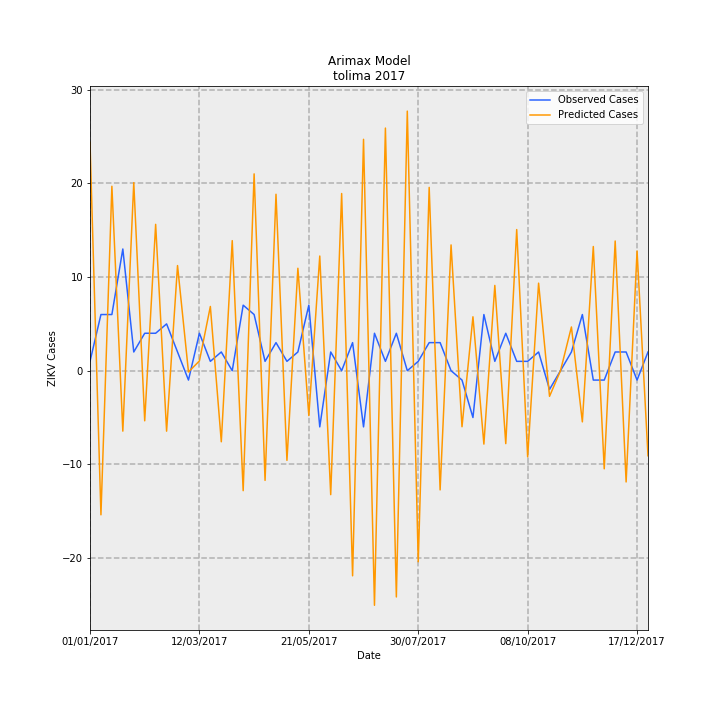

The file beside this chart, header and first rows:
Date, predictions_incidence, observed_incidence, Predicted Cases, Observed Cases, error
01/01/2017, 1.732, 0.07101, 24.39, 1.0, -23.39
08/01/2017, -1.093, 0.4261, -15.39, 6.0, 21.39
15/01/2017, 1.399, 0.4261, 19.7, 6.0, -13.7
22/01/2017, -0.4582, 0.9231, -6.453, 13.0, 19.45
29/01/2017, 1.426, 0.142, 20.09, 2.0, -18.09
05/02/2017, -0.3799, 0.284, -5.35, 4.0, 9.35
12/02/2017, 1.11, 0.284, 15.63, 4.0, -11.63
19/02/2017, -0.4585, 0.355, -6.456, 5.0, 11.46
26/02/2017, 0.7974, 0.142, 11.23, 2.0, -9.23
05/03/2017, -0.009437, -0.07101, -0.1329, -1.0, -0.8671
12/03/2017, 0.0742, 0.284, 1.045, 4.0, 2.955
19/03/2017, 0.4872, 0.07101, 6.862, 1.0, -5.862
26/03/2017, -0.5389, 0.142, -7.59, 2.0, 9.59
02/04/2017, 0.9865, 0.0, 13.89, 0.0, -13.89
09/04/2017, -0.9097, 0.4971, -12.81, 7, 19.81
16/04/2017, 1.493, 0.4261, 21.02, 6.0, -15.02
23/04/2017, -0.8317, 0.07101, -11.71, 1.0, 12.71
30/04/2017, 1.338, 0.213, 18.84, 3.0, -15.84
07/05/2017, -0.6798, 0.07101, -9.574, 1.0, 10.57
14/05/2017, 0.7769, 0.142, 10.94, 2.0, -8.941
21/05/2017, -0.3403, 0.4971, -4.793, 7, 11.79
28/05/2017, 0.8698, -0.4261, 12.25, -6.0, -18.25
04/06/2017, -0.9399, 0.142, -13.24, 2.0, 15.24
11/06/2017, 1.344, 0.0, 18.92, 0.0, -18.92
18/06/2017, -1.555, 0.213, -21.9, 3.0, 24.9
25/06/2017, 1.755, -0.4261, 24.71, -6.0, -30.71
02/07/2017, -1.779, 0.284, -25.05, 4.0, 29.05
09/07/2017, 1.84, 0.07101, 25.91, 1.0, -24.91
16/07/2017, -1.716, 0.284, -24.16, 4.0, 28.16
23/07/2017, 1.969, 0.0, 27.73, 0.0, -27.73
30/07/2017, -1.449, 0.07101, -20.41, 1.0, 21.41
06/08/2017, 1.39, 0.213, 19.58, 3.0, -16.58
13/08/2017, -0.9038, 0.213, -12.73, 3.0, 15.73
20/08/2017, 0.954, 0.0, 13.43, 0.0, -13.43
27/08/2017, -0.4248, -0.07101, -5.983, -1.0, 4.983
03/09/2017, 0.409, -0.355, 5.76, -5.0, -10.76
10/09/2017, -0.5565, 0.4261, -7.838, 6.0, 13.84
17/09/2017, 0.6468, 0.07101, 9.109, 1.0, -8.109
24/09/2017, -0.553, 0.284, -7.787, 4.0, 11.79
01/10/2017, 1.07, 0.07101, 15.08, 1.0, -14.08
08/10/2017, -0.6532, 0.07101, -9.199, 1.0, 10.2
15/10/2017, 0.6639, 0.142, 9.35, 2.0, -7.35
22/10/2017, -0.1943, -0.142, -2.736, -2.0, 0.7362
29/10/2017, -0.0004796, 0.0, -0.006754, 0.0, 0.006754
05/11/2017, 0.3317, 0.142, 4.671, 2.0, -2.671
12/11/2017, -0.388, 0.4261, -5.463, 6.0, 11.46
19/11/2017, 0.9419, -0.07101, 13.26, -1.0, -14.26
26/11/2017, -0.744, -0.07101, -10.48, -1.0, 9.477
03/12/2017, 0.9837, 0.142, 13.85, 2.0, -11.85
10/12/2017, -0.8436, 0.142, -11.88, 2.0, 13.88
17/12/2017, 0.9081, -0.07101, 12.79, -1.0, -13.79
24/12/2017, -0.6447, 0.142, -9.08, 2.0, 11.08
